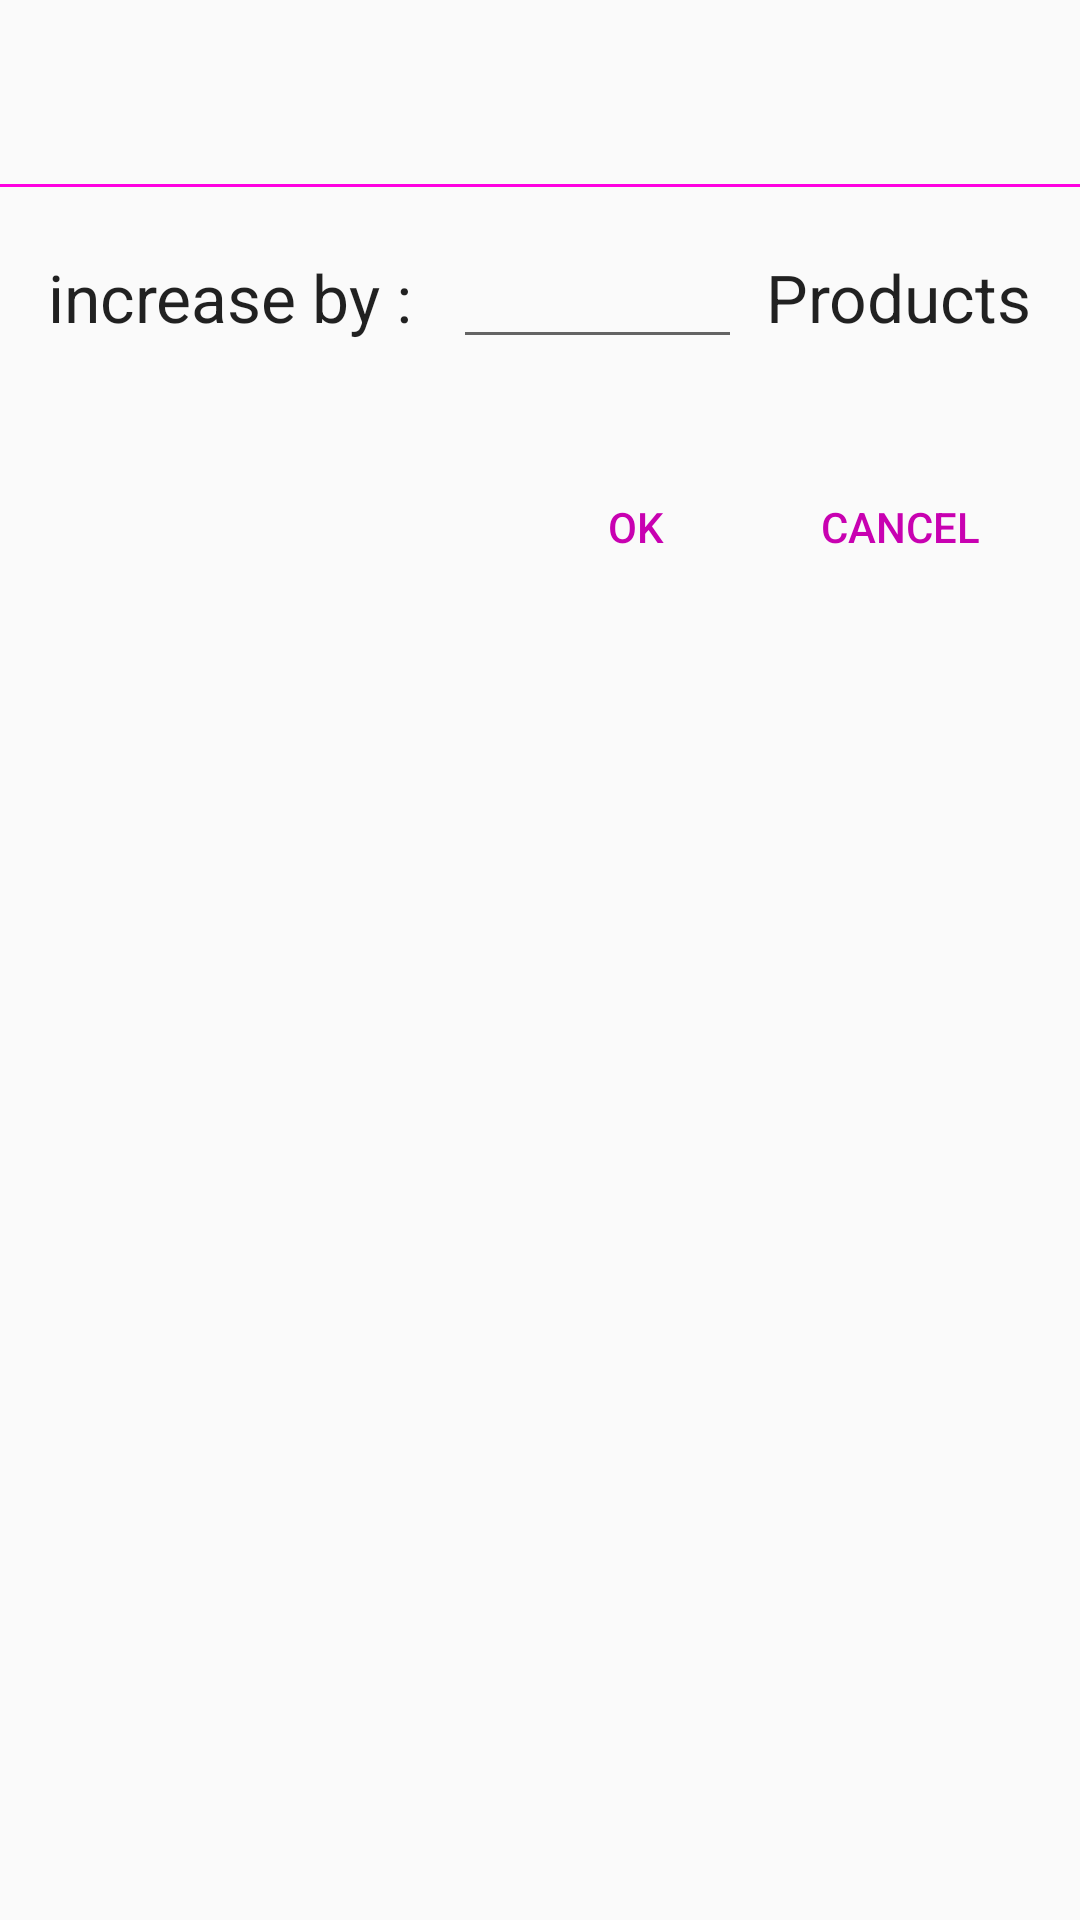

The Android layout XML behind this screen, and the referenced resources:
<!-- AndroidManifest.xml: application theme AppTheme -->
<!-- res/layout/amount.xml -->
<?xml version="1.0" encoding="utf-8"?>
<LinearLayout xmlns:android="http://schemas.android.com/apk/res/android"
    xmlns:tools="http://schemas.android.com/tools"
    android:orientation="vertical"
    android:layout_width="match_parent"
    android:layout_height="match_parent">

    <TextView
        android:id="@+id/main_text"
        android:layout_width="wrap_content"
        android:layout_height="wrap_content"
        android:textAppearance="?android:textAppearanceLarge"
        android:layout_margin="@dimen/dp_16"
        android:textStyle="bold"/>

    <View
        android:layout_width="match_parent"
        android:layout_height="1dp"
        android:background="@color/colorPrimary"/>

    <LinearLayout
        android:layout_width="match_parent"
        android:layout_height="wrap_content"
        android:orientation="horizontal"
        android:padding="@dimen/dp_16">

        <TextView
            android:id="@+id/amount_by_text"
            android:layout_width="wrap_content"
            android:layout_height="wrap_content"
            android:textAppearance="?android:textAppearanceLarge"
            android:text="increase by : "
            tools:ignore="HardcodedText"/>

        <EditText
            android:id="@+id/edit_text_amount"
            android:layout_width="0dp"
            android:layout_weight="1"
            android:layout_height="wrap_content"
            android:inputType="number"
            android:layout_marginLeft="@dimen/dp_8"
            android:layout_marginRight="@dimen/dp_8"/>

        <TextView
            android:layout_width="wrap_content"
            android:layout_height="wrap_content"
            android:textAppearance="?android:textAppearanceLarge"
            android:text="@string/products"/>

    </LinearLayout>

    <LinearLayout
        android:layout_width="match_parent"
        android:layout_height="wrap_content"
        android:orientation="horizontal"
        android:gravity="end"
        android:layout_margin="@dimen/dp_16">

        <Button
            android:id="@+id/ok"
            android:layout_width="wrap_content"
            android:layout_height="wrap_content"
            android:background="@android:color/transparent"
            android:textColor="@color/colorAccent"
            android:text="@string/ok"/>

        <Button
            android:id="@+id/cancel"
            android:layout_width="wrap_content"
            android:layout_height="wrap_content"
            android:background="@android:color/transparent"
            android:textColor="@color/colorAccent"
            android:text="@string/cancel"/>

    </LinearLayout>

</LinearLayout>
<!-- resources referenced by this layout -->
<resources>
  <color name="colorAccent">#c801b1</color>
  <color name="colorPrimary">#ff00e1</color>
  <dimen name="dp_16">16dp</dimen>
  <dimen name="dp_8">8dp</dimen>
  <string name="cancel">Cancel</string>
  <string name="ok">Ok</string>
  <string name="products">Products</string>
  <style name="AppTheme" parent="Theme.AppCompat.Light.DarkActionBar">
          
          <item name="colorPrimary">@color/colorPrimary</item>
          <item name="colorPrimaryDark">@color/colorPrimaryDark</item>
          <item name="colorAccent">@color/colorAccent</item>
      </style>
  <color name="colorPrimaryDark">#bb00a5</color>
</resources>
